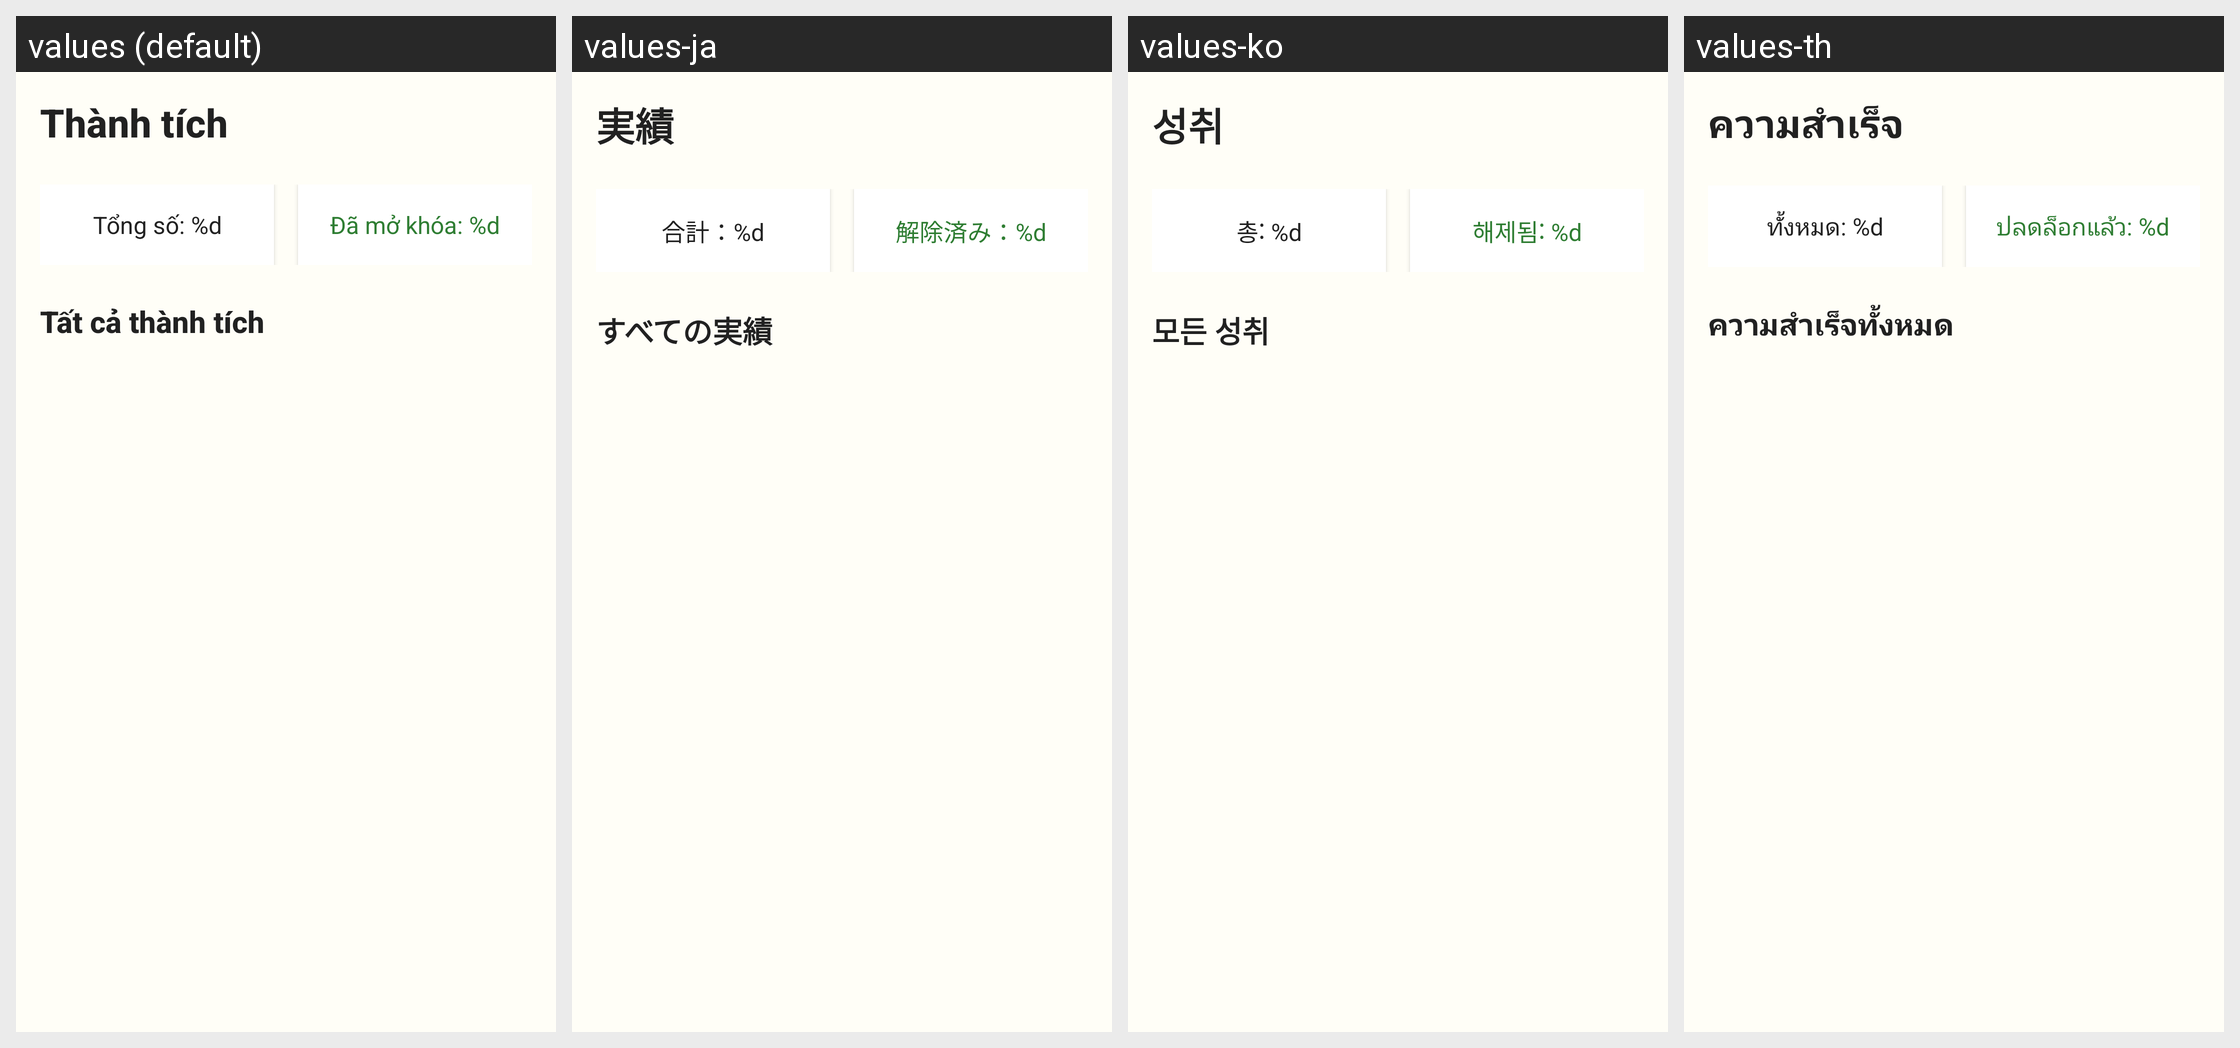

This grid shows one Android layout under several languages. Give, for every string resource on the screen, its name, the default text and each shown locale's text.
Android screen res/layout/fragment_simple_achievements.xml rendered under 4 locales, left to right: values (default), values-ja, values-ko, values-th. Device: Nexus 5 (rendered at 1080×1920; each locale shown at half size, 540×960, under a caption strip naming it); theme Theme.ColoringShapes.
Other locales in the repository, not shown: values-ar, values-de, values-en, values-es, values-it, values-pl, values-zh.
Strings drawn on this screen, with the default value and each locale's value (text and hints the layout hard-codes, and strings that could not be matched under every locale, appear in the picture but are not listed):

achievements
  values: Thành tích
  values-ja: 実績
  values-ko: 성취
  values-th: ความสำเร็จ

total_achievements
  values: Tổng số: %d
  values-ja: 合計：%d
  values-ko: 총: %d
  values-th: ทั้งหมด: %d

unlocked_achievements
  values: Đã mở khóa: %d
  values-ja: 解除済み：%d
  values-ko: 해제됨: %d
  values-th: ปลดล็อกแล้ว: %d

all_achievements_title
  values: Tất cả thành tích
  values-ja: すべての実績
  values-ko: 모든 성취
  values-th: ความสำเร็จทั้งหมด
